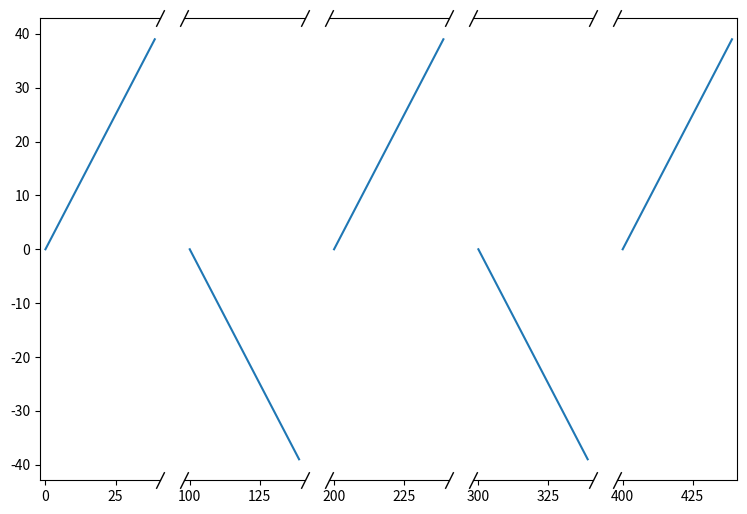
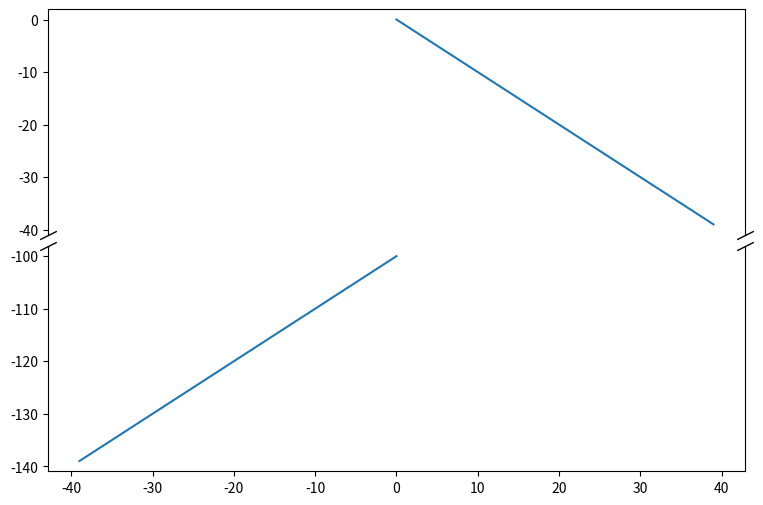

These charts were generated, in order, by the following Python code:
import numpy as np 
import pandas as pd

def break_axis(axes, direction = "x"):
    """
    Insert brake axis slashes to join axes along one direction. 
    -----------------------------------------------------------------

    Inputs
    -------
    axes: array-like
        Array of axes to edit
    direction: {'x','y'}, default: 'x'
        allowed values are 'x' and 'y' indicating which axis will be 
        modified

    """


    d = .5  # proportion of vertical to horizontal extent of the slanted line (angle of the slanted line)
    if(direction == "x"):
        l = ["right","left"]
        [a.tick_params('y',length = 0) for a in axes[1:]]
        [a.tick_params('y',length = 0) for a in axes[1:]]
        marker = [(-d, -1), (d, 1)]
        slanted_positions = [
             [[1,1],[0,1]],
             [[0,0],[0,1]],
        ]

    else:
        l = ["bottom","top"]
        [a.tick_params('x',length = 0) for a in axes[:-1]]
        marker = [(-1, -d), (1, d)]
        slanted_positions = [
             [[0,1],[0,0]],
             [[0,1],[1,1]],
        ]


    kwargs = dict(marker=marker, markersize=12,
                  linestyle="none", color='k', mec='k', mew=1, clip_on=False)



    axes[0].spines[l[0]].set_visible(False)
    axes[0].plot(*slanted_positions[0], transform=axes[0].transAxes, **kwargs)
    axes[-1].spines[l[1]].set_visible(False)
    axes[-1].plot(*slanted_positions[1], transform=axes[-1].transAxes, **kwargs)
    for i in axes[1:-1]:
        i.spines[l[0]].set_visible(False)
        i.spines[l[1]].set_visible(False)
        i.plot(*slanted_positions[0], transform=i.transAxes, **kwargs)
        i.plot(*slanted_positions[1], transform=i.transAxes, **kwargs)

    axes[0].figure.subplots_adjust(wspace=(len(axes) - 1) * 0.05, hspace=(len(axes) - 1) * 0.05)



# -----------------------------------------------------------------
#Tests
# -----------------------------------------------------------------
if __name__ == '__main__':
    #testing example
    import matplotlib.pyplot as plt
    x = np.arange(40)
    
    # test 2 plots    
    fig,axs = plt.subplots(1, 5, sharey=True, figsize = (9,6))
    for i,a in enumerate(axs):
        a.plot(x + i*100, x * (-1) ** (i%2))
    break_axis(axs)


    # test multiple plots    
    fig,axs = plt.subplots(2,1, sharex=True, figsize = (9,6))
    for i,a in enumerate(axs):
        a.plot(x * (-1) ** (i%2), -1*(x + i*100))
    break_axis(axs,'y')

    plt.show()
